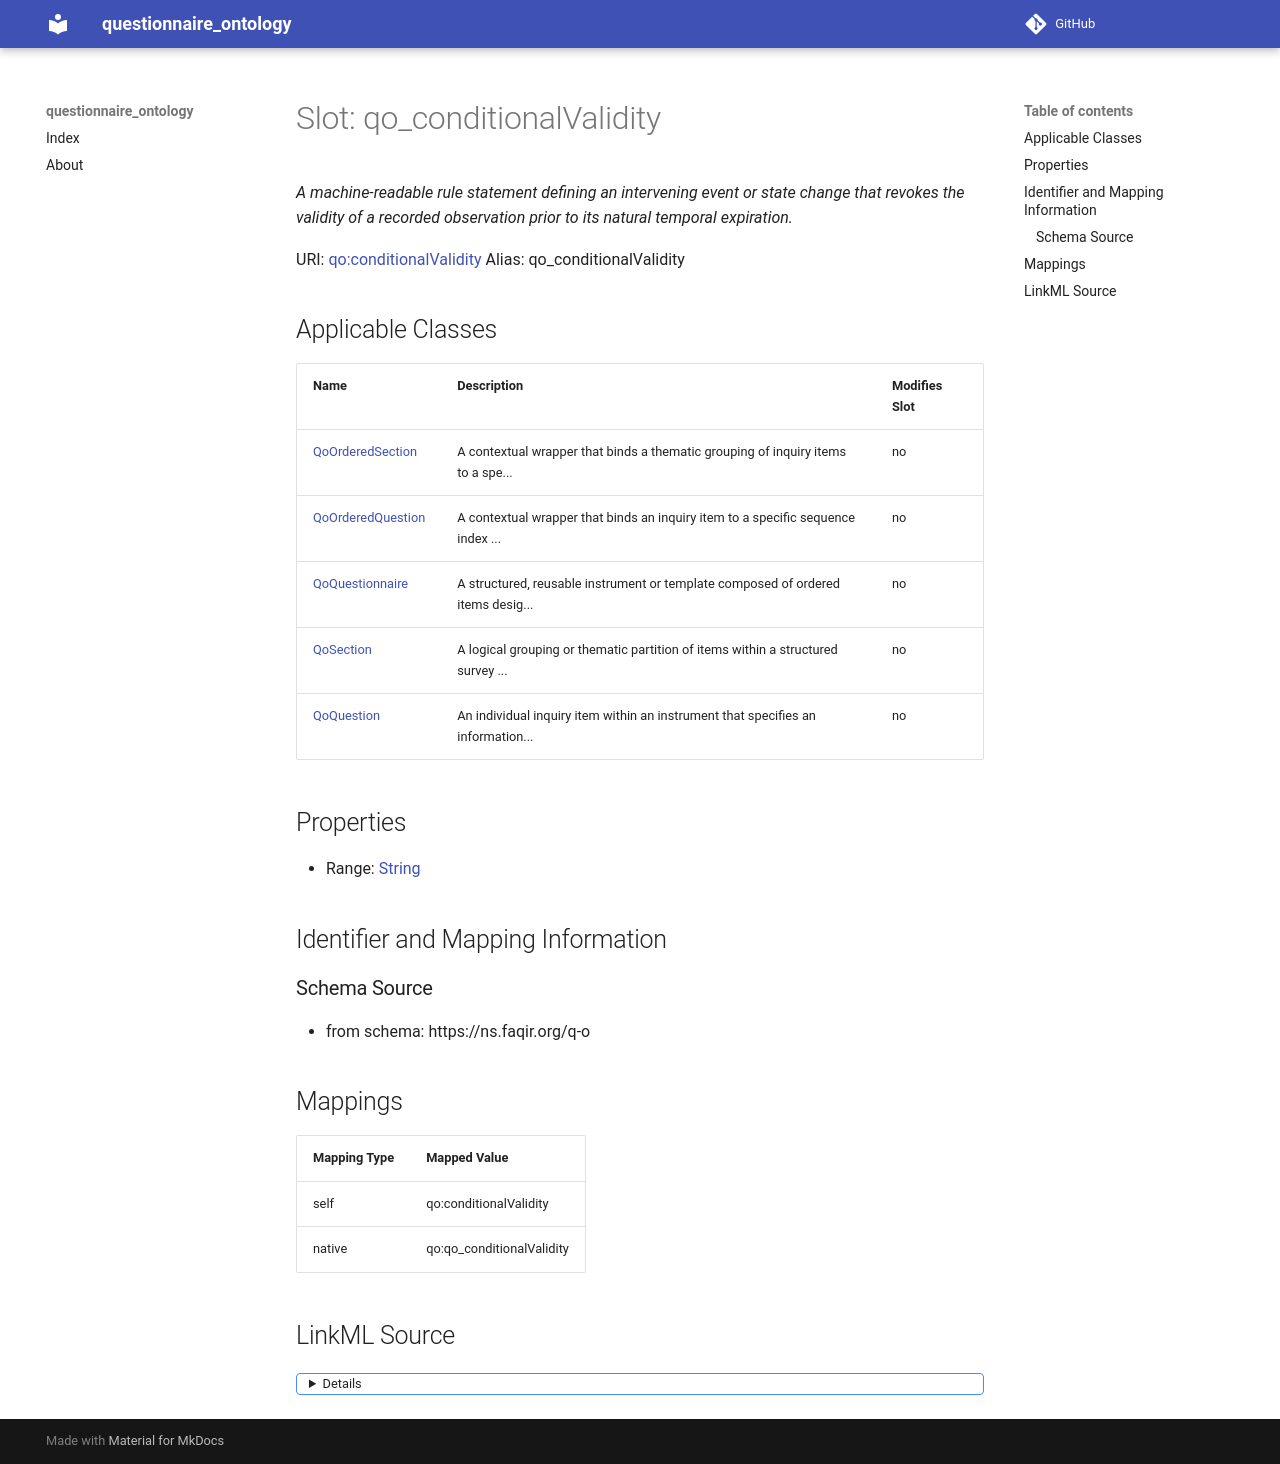

repository: faqirfoundation/questionnaire-ontology · page: qo_conditionalValidity/index.html · generator: mkdocs



# Slot: qo_conditionalValidity 


_A machine-readable rule statement defining an intervening event or state change that revokes the validity of a recorded observation prior to its natural temporal expiration._





URI: [qo:conditionalValidity](https://ns.faqir.org/q-o#conditionalValidity)
Alias: qo_conditionalValidity

<!-- no inheritance hierarchy -->





## Applicable Classes

| Name | Description | Modifies Slot |
| --- | --- | --- |
| [QoSection](QoSection.md) | A logical grouping or thematic partition of items within a structured survey ... |  no  |
| [QoOrderedSection](QoOrderedSection.md) | A contextual wrapper that binds a thematic grouping of inquiry items to a spe... |  no  |
| [QoQuestion](QoQuestion.md) | An individual inquiry item within an instrument that specifies an information... |  no  |
| [QoOrderedQuestion](QoOrderedQuestion.md) | A contextual wrapper that binds an inquiry item to a specific sequence index ... |  no  |
| [QoQuestionnaire](QoQuestionnaire.md) | A structured, reusable instrument or template composed of ordered items desig... |  no  |







## Properties

* Range: [String](String.md)





## Identifier and Mapping Information







### Schema Source


* from schema: https://ns.faqir.org/q-o




## Mappings

| Mapping Type | Mapped Value |
| ---  | ---  |
| self | qo:conditionalValidity |
| native | qo:qo_conditionalValidity |




## LinkML Source

<details>
```yaml
name: qo_conditionalValidity
description: A machine-readable rule statement defining an intervening event or state
  change that revokes the validity of a recorded observation prior to its natural
  temporal expiration.
from_schema: https://ns.faqir.org/q-o
rank: 1000
slot_uri: qo:conditionalValidity
alias: qo_conditionalValidity
domain_of:
- qo_Questionnaire
- qo_OrderedSection
- qo_Section
- qo_OrderedQuestion
- qo_Question
range: string
required: false

```
</details>
